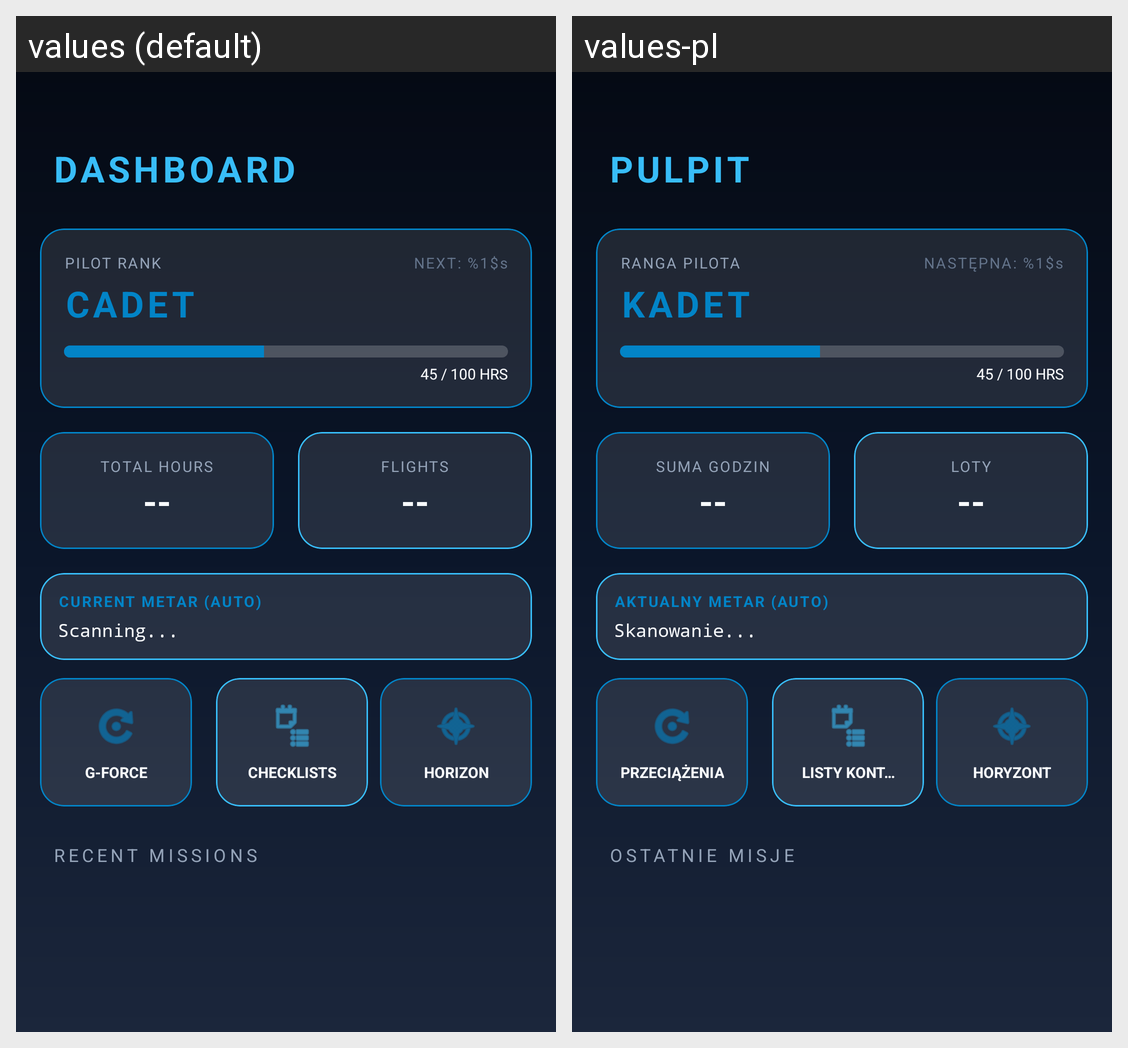

Locale-by-locale string values for the Android screen shown in this grid:
Android screen res/layout/fragment_dashboard.xml rendered under 2 locales, left to right: values (default), values-pl. Device: Nexus 5 (rendered at 1080×1920; each locale shown at half size, 540×960, under a caption strip naming it); theme Theme.PilotLog.
Strings drawn on this screen, with the default value and each locale's value (text and hints the layout hard-codes, and strings that could not be matched under every locale, appear in the picture but are not listed):

header_dashboard
  values: DASHBOARD
  values-pl: PULPIT

label_pilot_rank
  values: PILOT RANK
  values-pl: RANGA PILOTA

label_next_rank
  values: NEXT: %1$s
  values-pl: NASTĘPNA: %1$s

rank_cadet
  values: CADET
  values-pl: KADET

label_total_hours
  values: TOTAL HOURS
  values-pl: SUMA GODZIN

label_flights
  values: FLIGHTS
  values-pl: LOTY

label_metar_auto
  values: CURRENT METAR (AUTO)
  values-pl: AKTUALNY METAR (AUTO)

metar_scanning
  values: Scanning...
  values-pl: Skanowanie...

btn_gforce
  values: G-FORCE
  values-pl: PRZECIĄŻENIA

btn_checklists
  values: CHECKLISTS
  values-pl: LISTY KONTROLNE

btn_horizon
  values: HORIZON
  values-pl: HORYZONT

label_recent_missions
  values: RECENT MISSIONS
  values-pl: OSTATNIE MISJE
